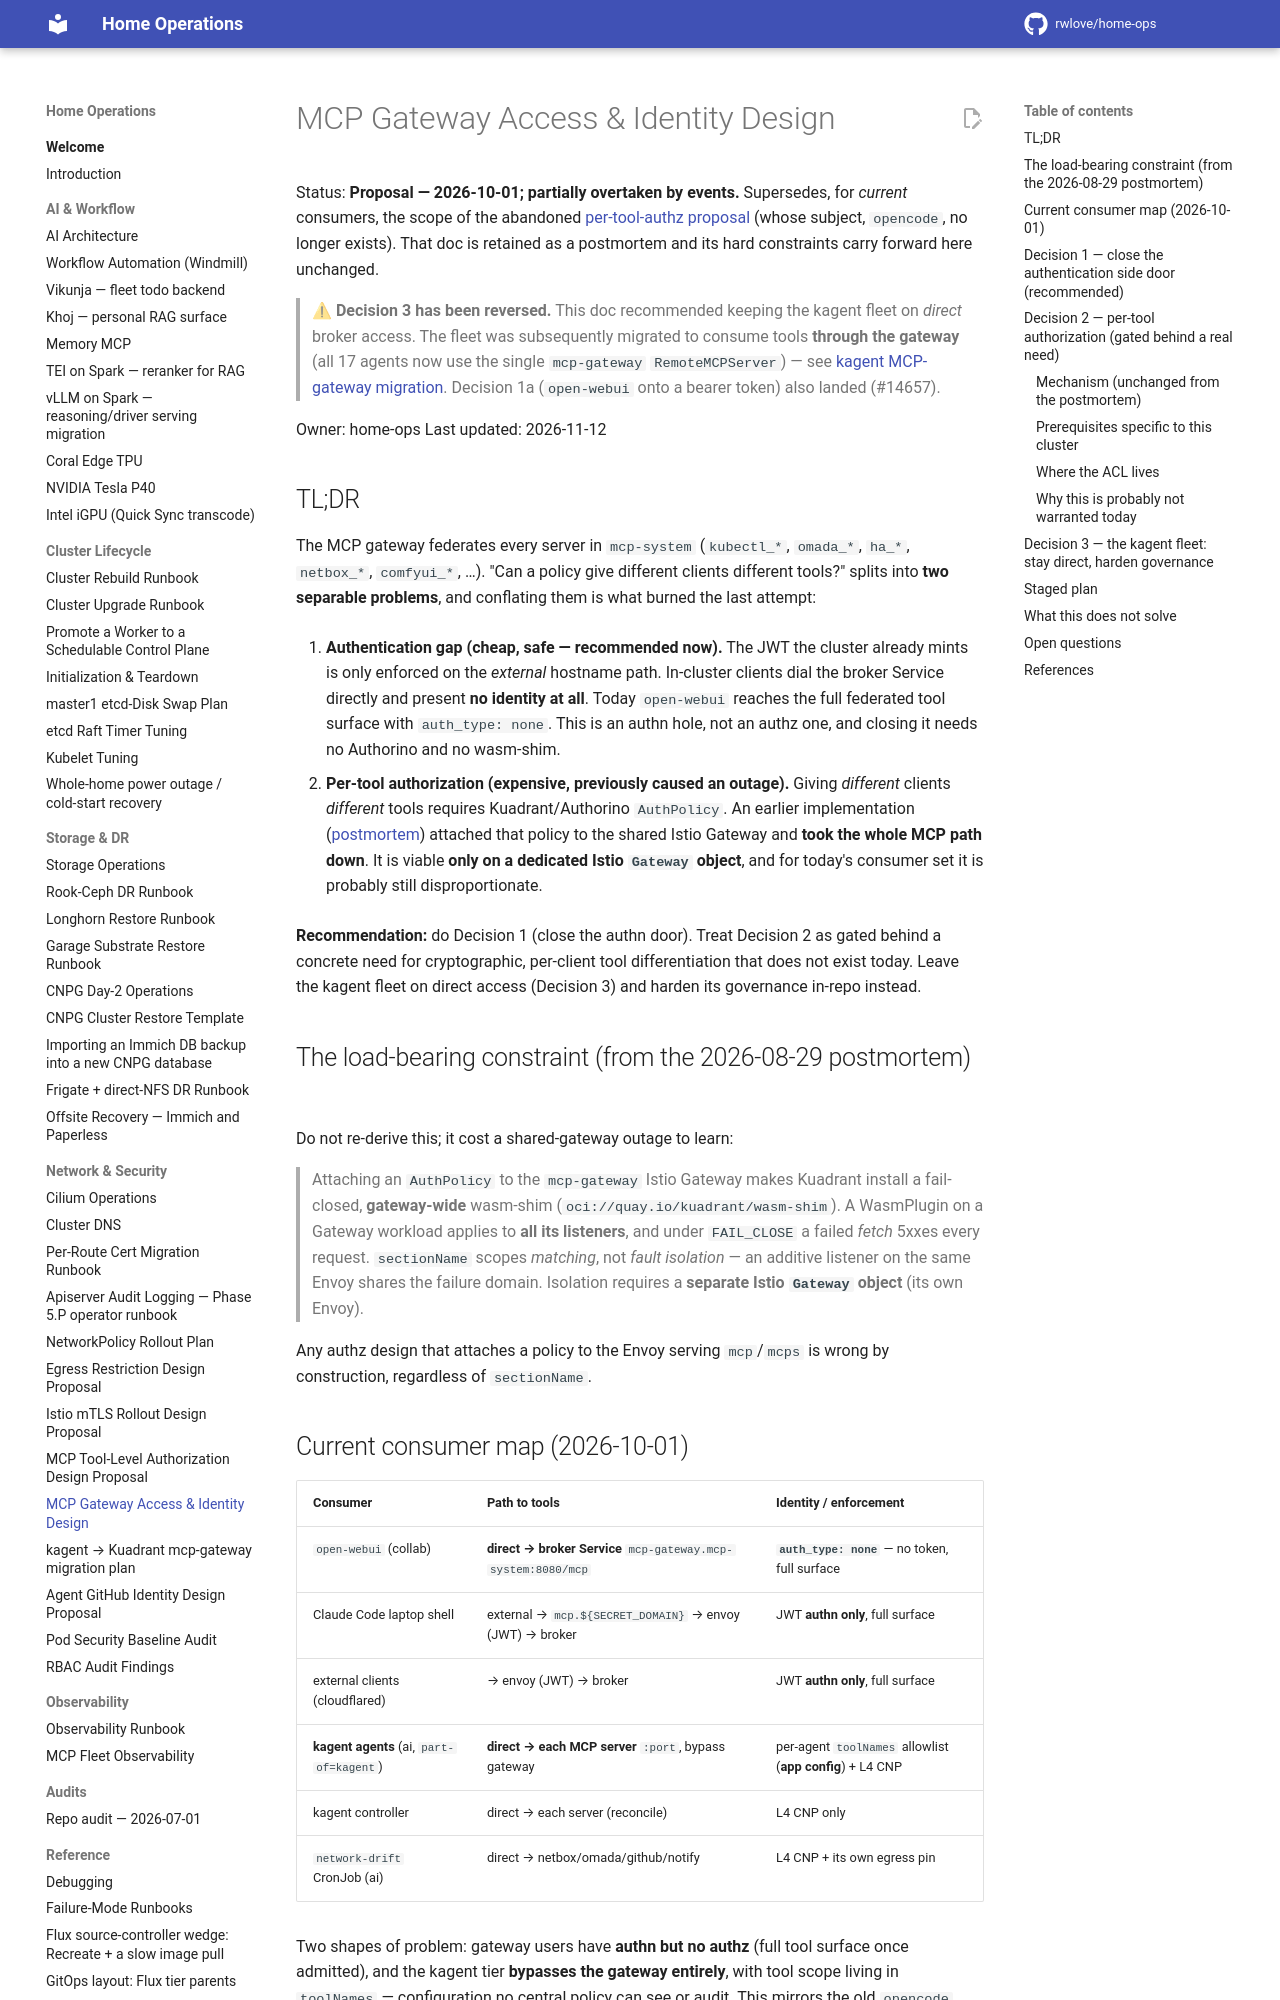

repository: rwlove/home-ops · page: mcp_gateway_access_design/index.html · generator: mkdocs

# MCP Gateway Access & Identity Design

Status: **Proposal — 2026-10-01; partially overtaken by events.**
Supersedes, for *current* consumers, the scope of the abandoned
[per-tool-authz proposal](mcp_tool_authz_design.md) (whose subject,
`opencode`, no longer exists). That doc is retained as a postmortem and
its hard constraints carry forward here unchanged.

> ⚠ **Decision 3 has been reversed.** This doc recommended keeping the
> kagent fleet on *direct* broker access. The fleet was subsequently
> migrated to consume tools **through the gateway** (all 17 agents now
> use the single `mcp-gateway` `RemoteMCPServer`) — see
> [kagent MCP-gateway migration](kagent_mcp_gateway_migration.md).
> Decision 1a (`open-webui` onto a bearer token) also landed (#14657).

Owner: home-ops
Last updated: 2026-11-12

## TL;DR

The MCP gateway federates every server in `mcp-system` (`kubectl_*`,
`omada_*`, `ha_*`, `netbox_*`, `comfyui_*`, …). "Can a policy give different
clients different tools?" splits into **two separable problems**, and
conflating them is what burned the last attempt:

1. **Authentication gap (cheap, safe — recommended now).** The JWT the
   cluster already mints is only enforced on the *external* hostname path.
   In-cluster clients dial the broker Service directly and present **no
   identity at all**. Today `open-webui` reaches the full federated tool
   surface with `auth_type: none`. This is an authn hole, not an authz one,
   and closing it needs no Authorino and no wasm-shim.

2. **Per-tool authorization (expensive, previously caused an outage).**
   Giving *different* clients *different* tools requires Kuadrant/Authorino
   `AuthPolicy`. An earlier implementation
   ([postmortem](mcp_tool_authz_design.md)) attached that policy to the
   shared Istio Gateway and **took the whole MCP path down**. It is viable
   **only on a dedicated Istio `Gateway` object**, and for today's consumer
   set it is probably still disproportionate.

**Recommendation:** do Decision 1 (close the authn door). Treat Decision 2
as gated behind a concrete need for cryptographic, per-client tool
differentiation that does not exist today. Leave the kagent fleet on direct
access (Decision 3) and harden its governance in-repo instead.

## The load-bearing constraint (from the 2026-08-29 postmortem)

Do not re-derive this; it cost a shared-gateway outage to learn:

> Attaching an `AuthPolicy` to the `mcp-gateway` Istio Gateway makes Kuadrant
> install a fail-closed, **gateway-wide** wasm-shim
> (`oci://quay.io/kuadrant/wasm-shim`). A WasmPlugin on a Gateway workload
> applies to **all its listeners**, and under `FAIL_CLOSE` a failed *fetch*
> 5xxes every request. `sectionName` scopes *matching*, not *fault
> isolation* — an additive listener on the same Envoy shares the failure
> domain. Isolation requires a **separate Istio `Gateway` object** (its own
> Envoy).

Any authz design that attaches a policy to the Envoy serving `mcp`/`mcps` is
wrong by construction, regardless of `sectionName`.
